Dataset: achira_image_classify (GitHub, heroorkrishna/achira_image_classify). Classes: disc, gear, hexagon, square.

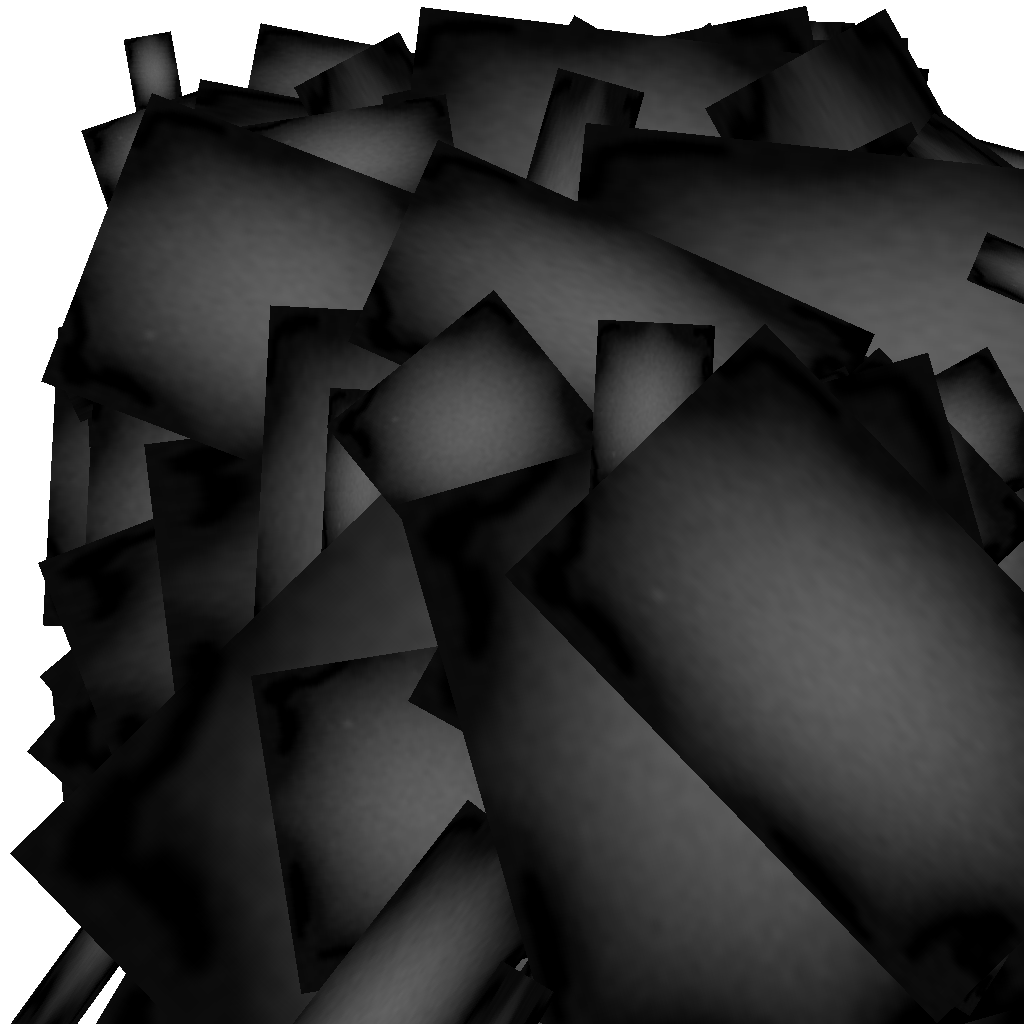
Label: gear

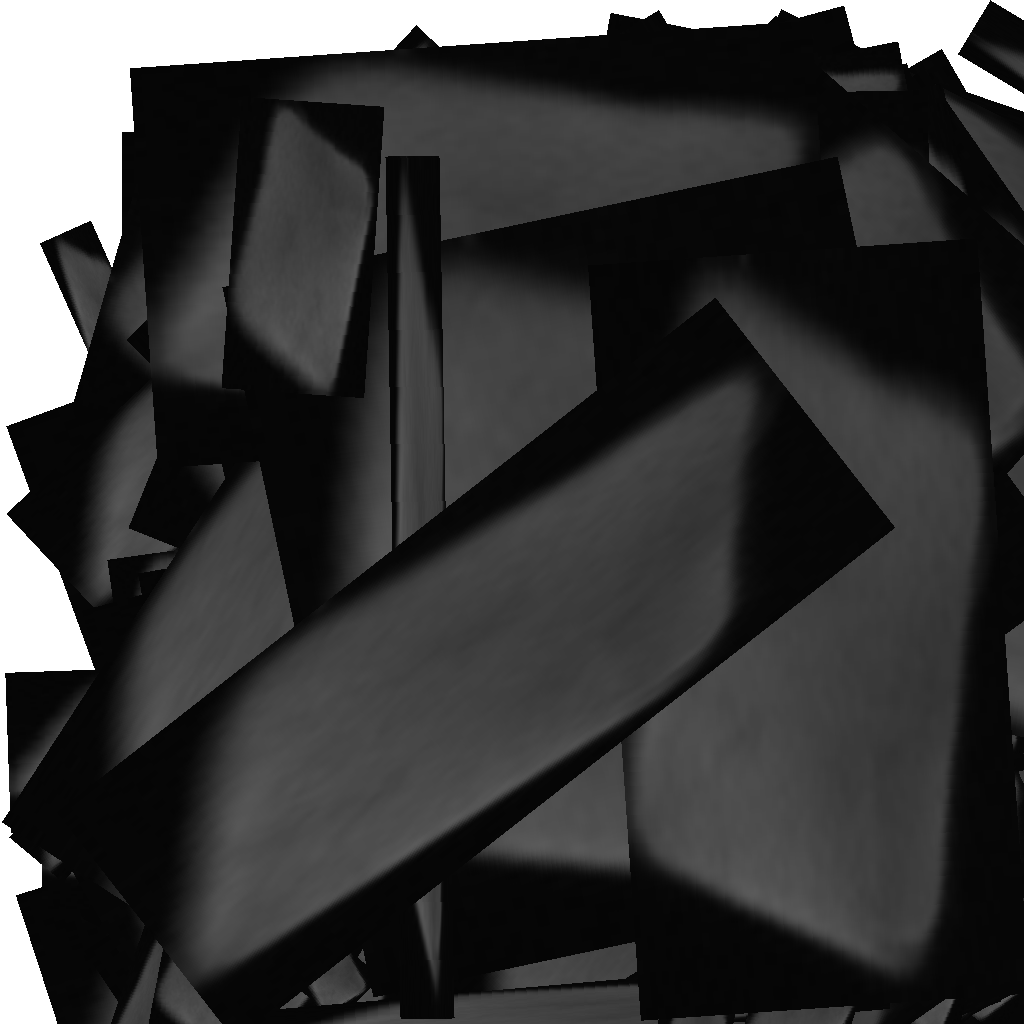
Label: square

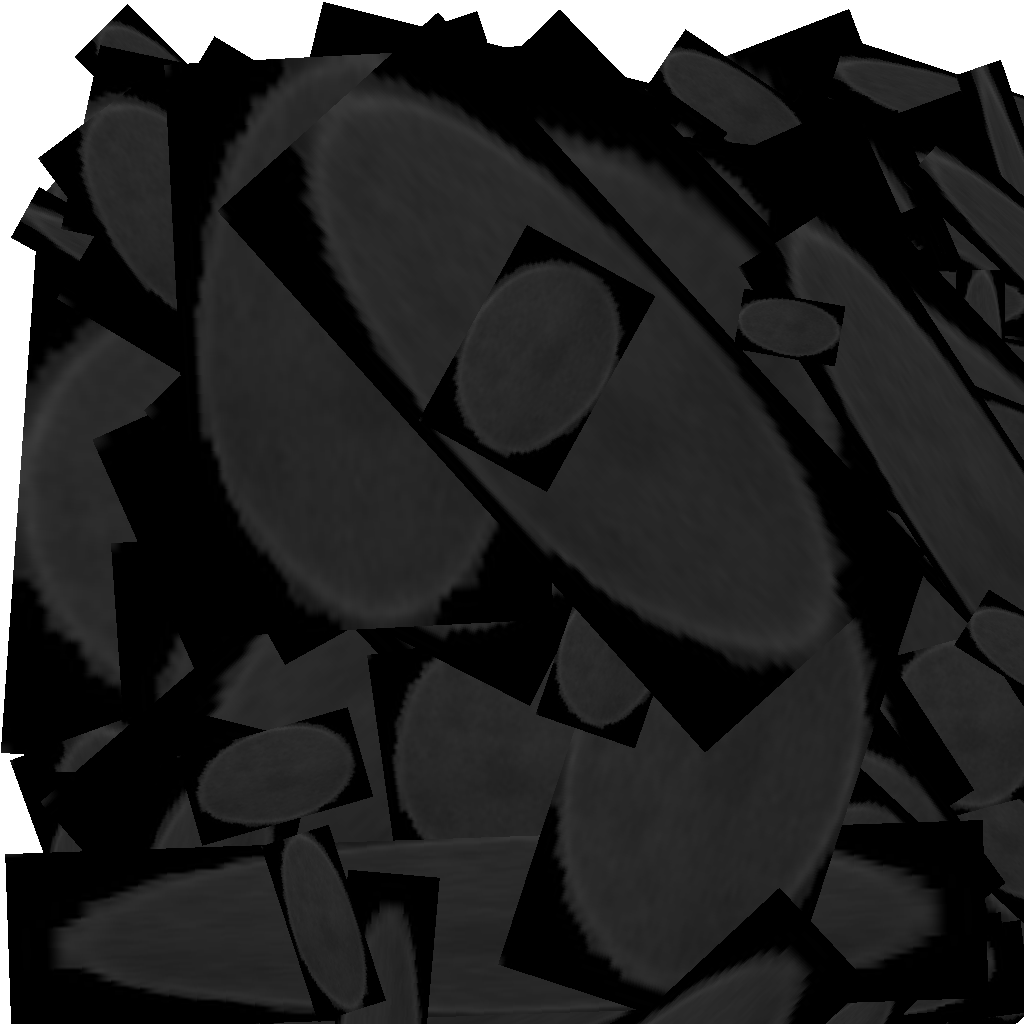
Label: disc

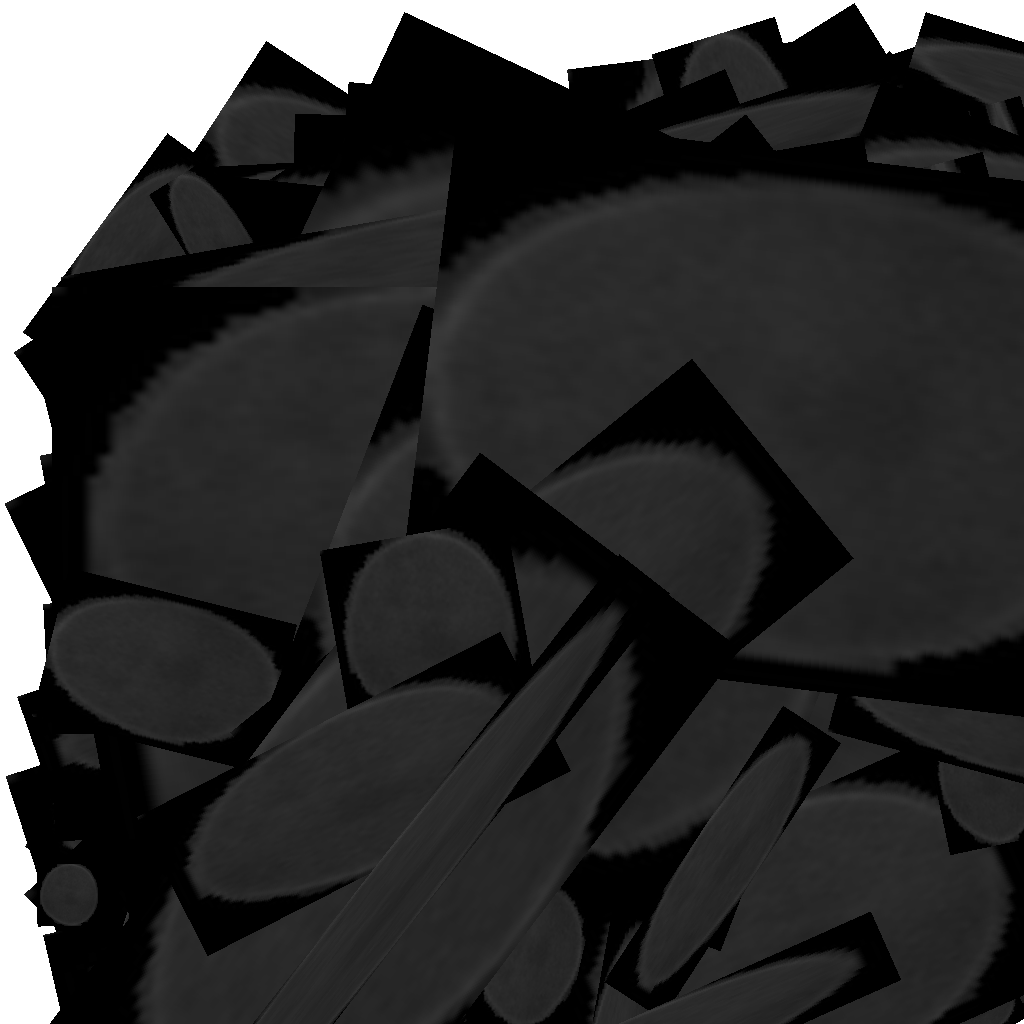
Label: disc

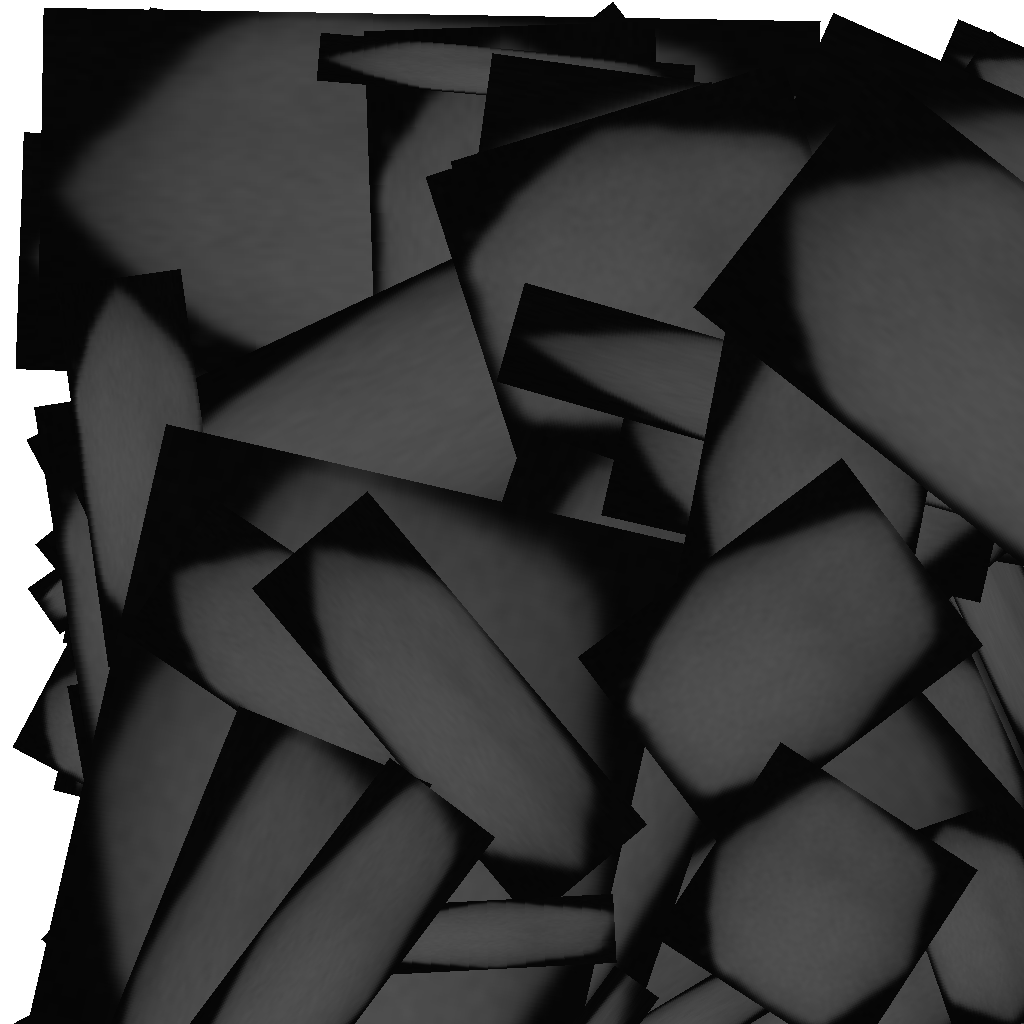
Label: hexagon

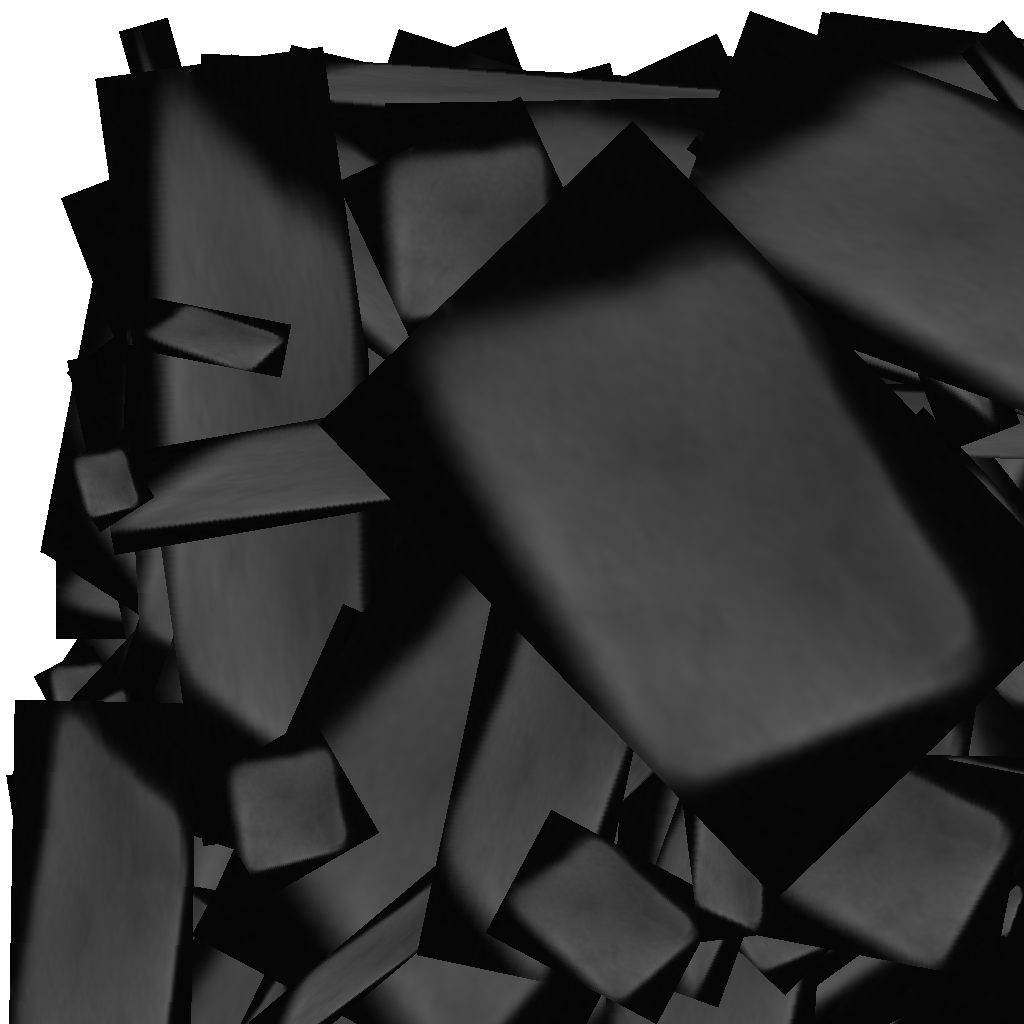
Label: square
